Photos from the image-classification dataset "Cocoa_coco" in the GitHub repository DiegoPaezA/cacao_cnn. Its 2 classes are: madura, verde.

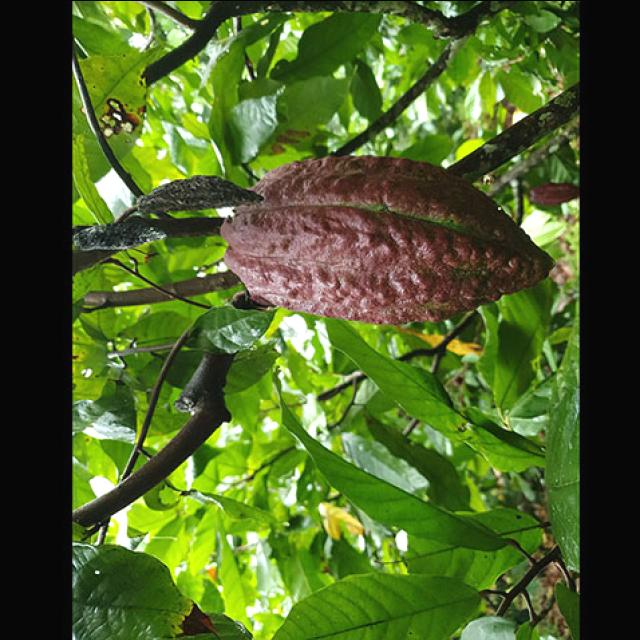
Label: verde

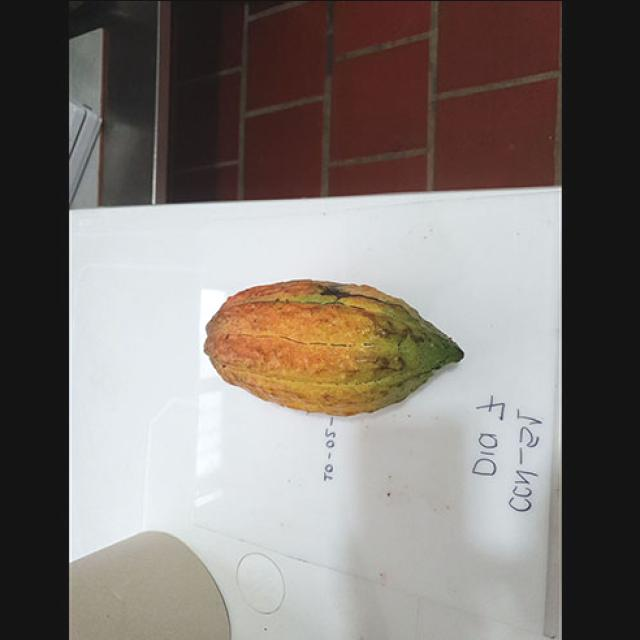
Label: madura

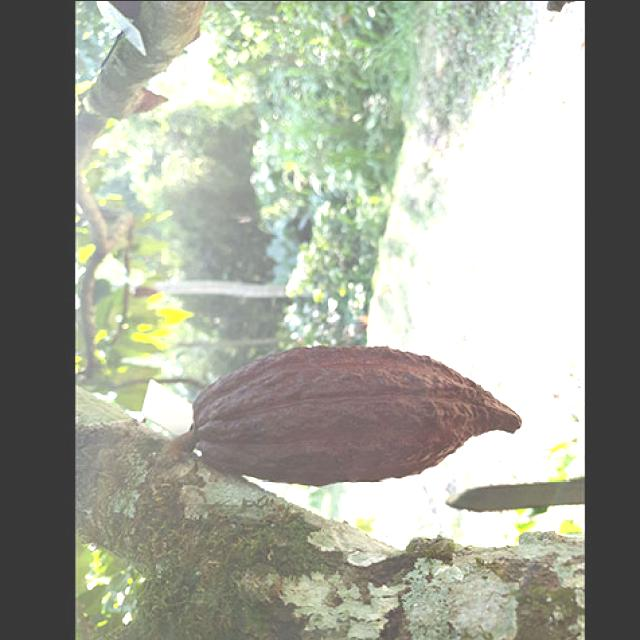
Label: verde

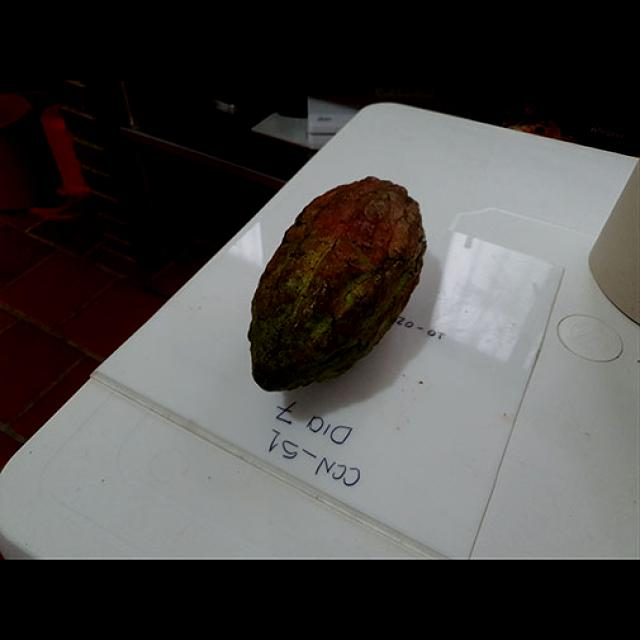
Label: madura
